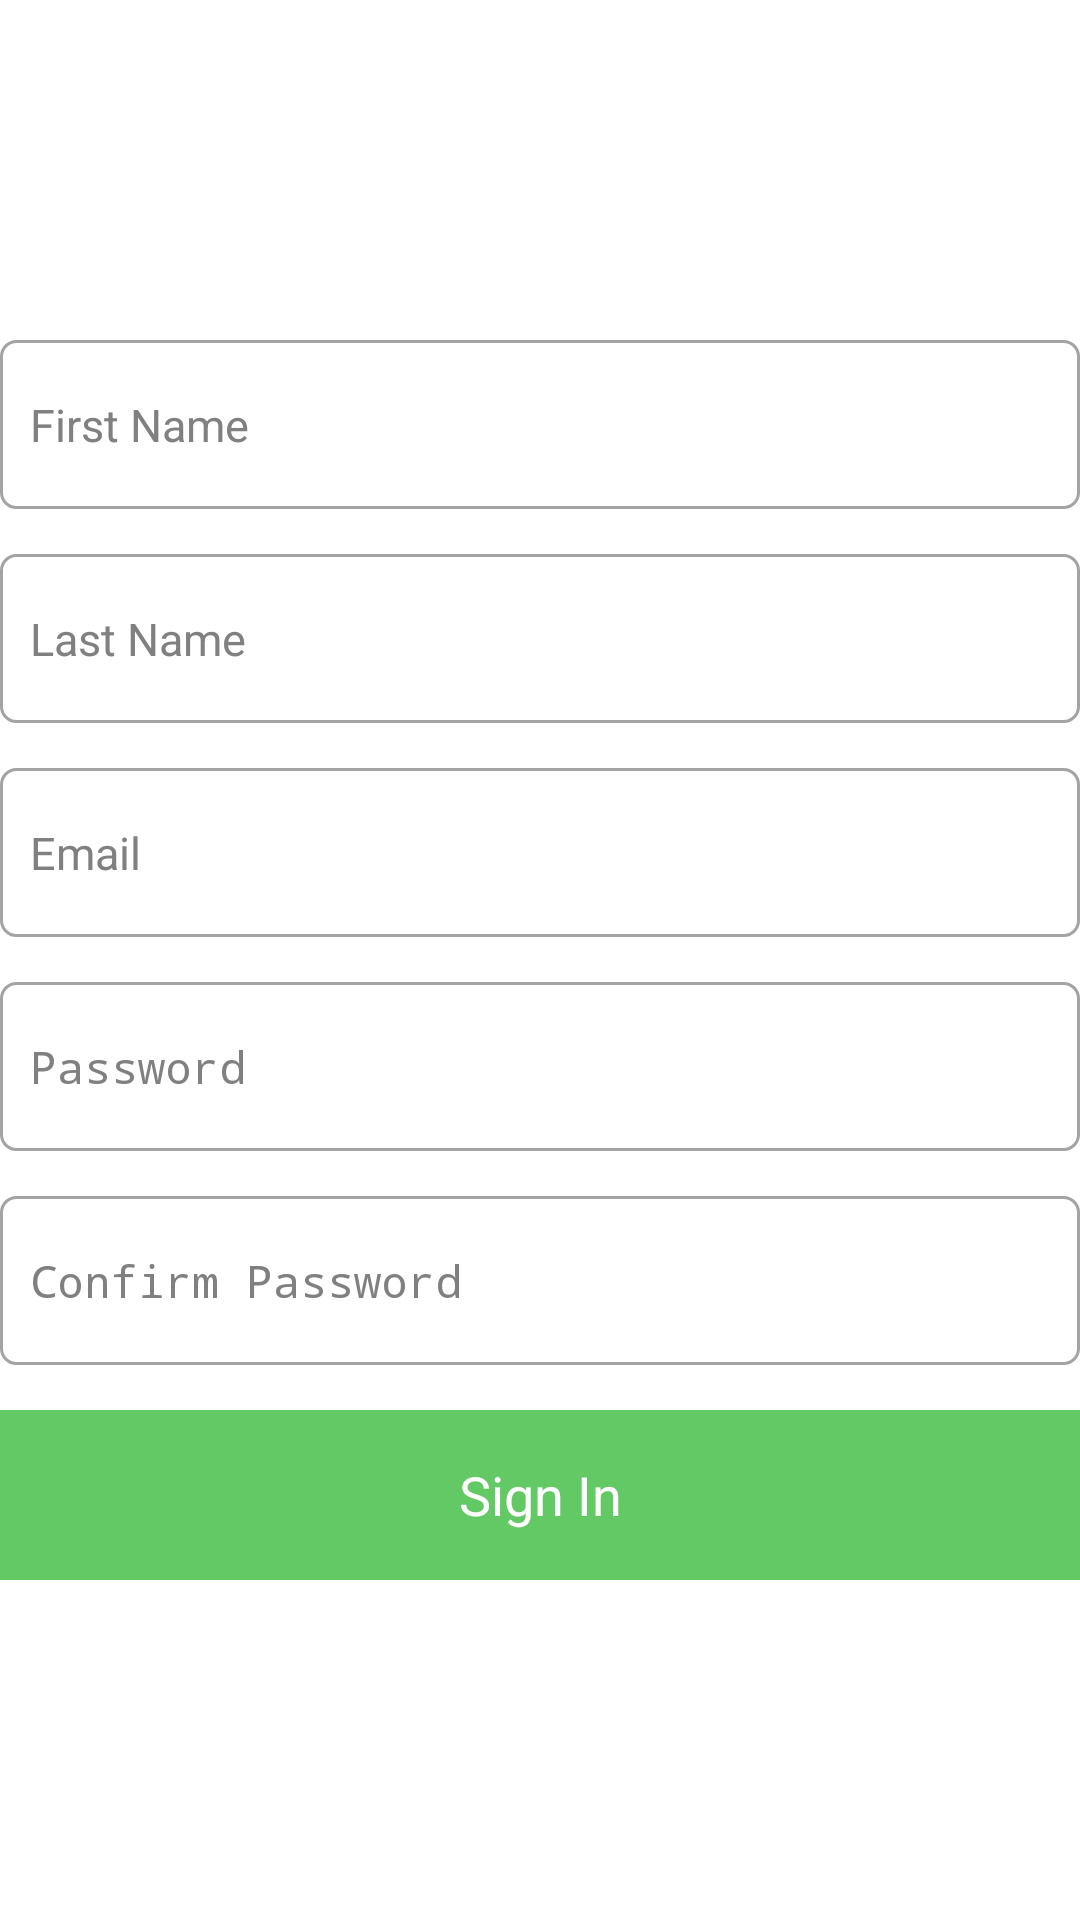

Produce the Android XML layout that renders to this screen, including the resource entries it uses.
<!-- AndroidManifest.xml: application theme MyTheme -->
<!-- res/layout/registerlayout.xml -->
<LinearLayout xmlns:android="http://schemas.android.com/apk/res/android"
    android:layout_width="fill_parent"
    android:layout_height="fill_parent"
    android:layout_margin="20dp"
    android:gravity="center"
    android:orientation="vertical"
    android:weightSum="10" >

    <EditText
        android:id="@+id/firstname"
        android:layout_width="match_parent"
        android:layout_height="0dp"
        android:layout_weight="1"
        android:background="@drawable/border"
        android:ems="15"
        android:hint="@string/firstname"
        android:inputType="textPersonName"
        android:paddingLeft="10dp"
        android:textSize="15sp" />

    <EditText
        android:id="@+id/lastname"
        android:layout_width="match_parent"
        android:layout_height="0dp"
        android:layout_marginTop="15dp"
        android:layout_weight="1"
        android:background="@drawable/border"
        android:ems="15"
        android:hint="@string/lastname"
        android:inputType="textPersonName"
        android:paddingLeft="10dp"
        android:textSize="15sp" />

    <EditText
        android:id="@+id/email"
        android:layout_width="match_parent"
        android:layout_height="0dp"
        android:layout_marginTop="15dp"
        android:layout_weight="1"
        android:background="@drawable/border"
        android:ems="15"
        android:hint="@string/email"
        android:inputType="textEmailAddress"
        android:paddingLeft="10dp"
        android:textSize="15sp" />

    <EditText
        android:id="@+id/password"
        android:layout_width="match_parent"
        android:layout_height="0dp"
        android:layout_marginTop="15dp"
        android:layout_weight="1"
        android:background="@drawable/border"
        android:ems="15"
        android:hint="@string/pass"
        android:inputType="textPassword"
        android:paddingLeft="10dp"
        android:textSize="15sp" />

    <EditText
        android:id="@+id/cpassword"
        android:layout_width="match_parent"
        android:layout_height="0dp"
        android:layout_marginTop="15dp"
        android:layout_weight="1"
        android:background="@drawable/border"
        android:ems="15"
        android:hint="@string/conpass"
        android:inputType="textPassword"
        android:paddingLeft="10dp"
        android:textSize="15sp" />

    <Button
        android:id="@+id/button1"
        android:layout_width="match_parent"
        android:layout_height="0dp"
        android:layout_gravity="center"
        android:layout_marginTop="15dp"
        android:layout_weight="1"
        android:background="#63C964"
        android:ems="13"
        android:gravity="center"
        android:text="@string/sign"
        android:textColor="#fff" />

</LinearLayout>
<!-- resources referenced by this layout -->
<resources>
  <!-- drawable border (drawable) -->
  <?xml version="1.0" encoding="utf-8"?>
  
  <shape xmlns:android="http://schemas.android.com/apk/res/android"
  android:shape="rectangle" android:padding="10dp">
   <solid android:color="#FFFFFF"/>
   <stroke android:width="1dp" android:color="#a3a3a3" />
      <corners
       android:bottomRightRadius="5dp"
       android:bottomLeftRadius="5dp"
    android:topLeftRadius="5dp"
    android:topRightRadius="5dp"/>
  </shape>
  <string name="conpass">Confirm Password</string>
  <string name="email">Email</string>
  <string name="firstname">First Name</string>
  <string name="lastname">Last Name</string>
  <string name="pass">Password</string>
  <string name="sign">Sign In</string>
  <style name="MyTheme" parent="@android:style/Theme.Holo.Light">
          <item name="android:actionBarStyle">@style/MyActionBar</item>
      </style>
  <style name="MyActionBar" parent="@android:style/Widget.Holo.Light.ActionBar">
          <item name="android:titleTextStyle">@style/TitleBarTextColor</item>
          <item name="android:background">#64C963</item>
      </style>
  <style name="TitleBarTextColor" parent="@style/MyTheme">
          <item name="android:textColor">#ffffff</item>
          <item name="android:textSize">30sp</item>
      </style>
</resources>
